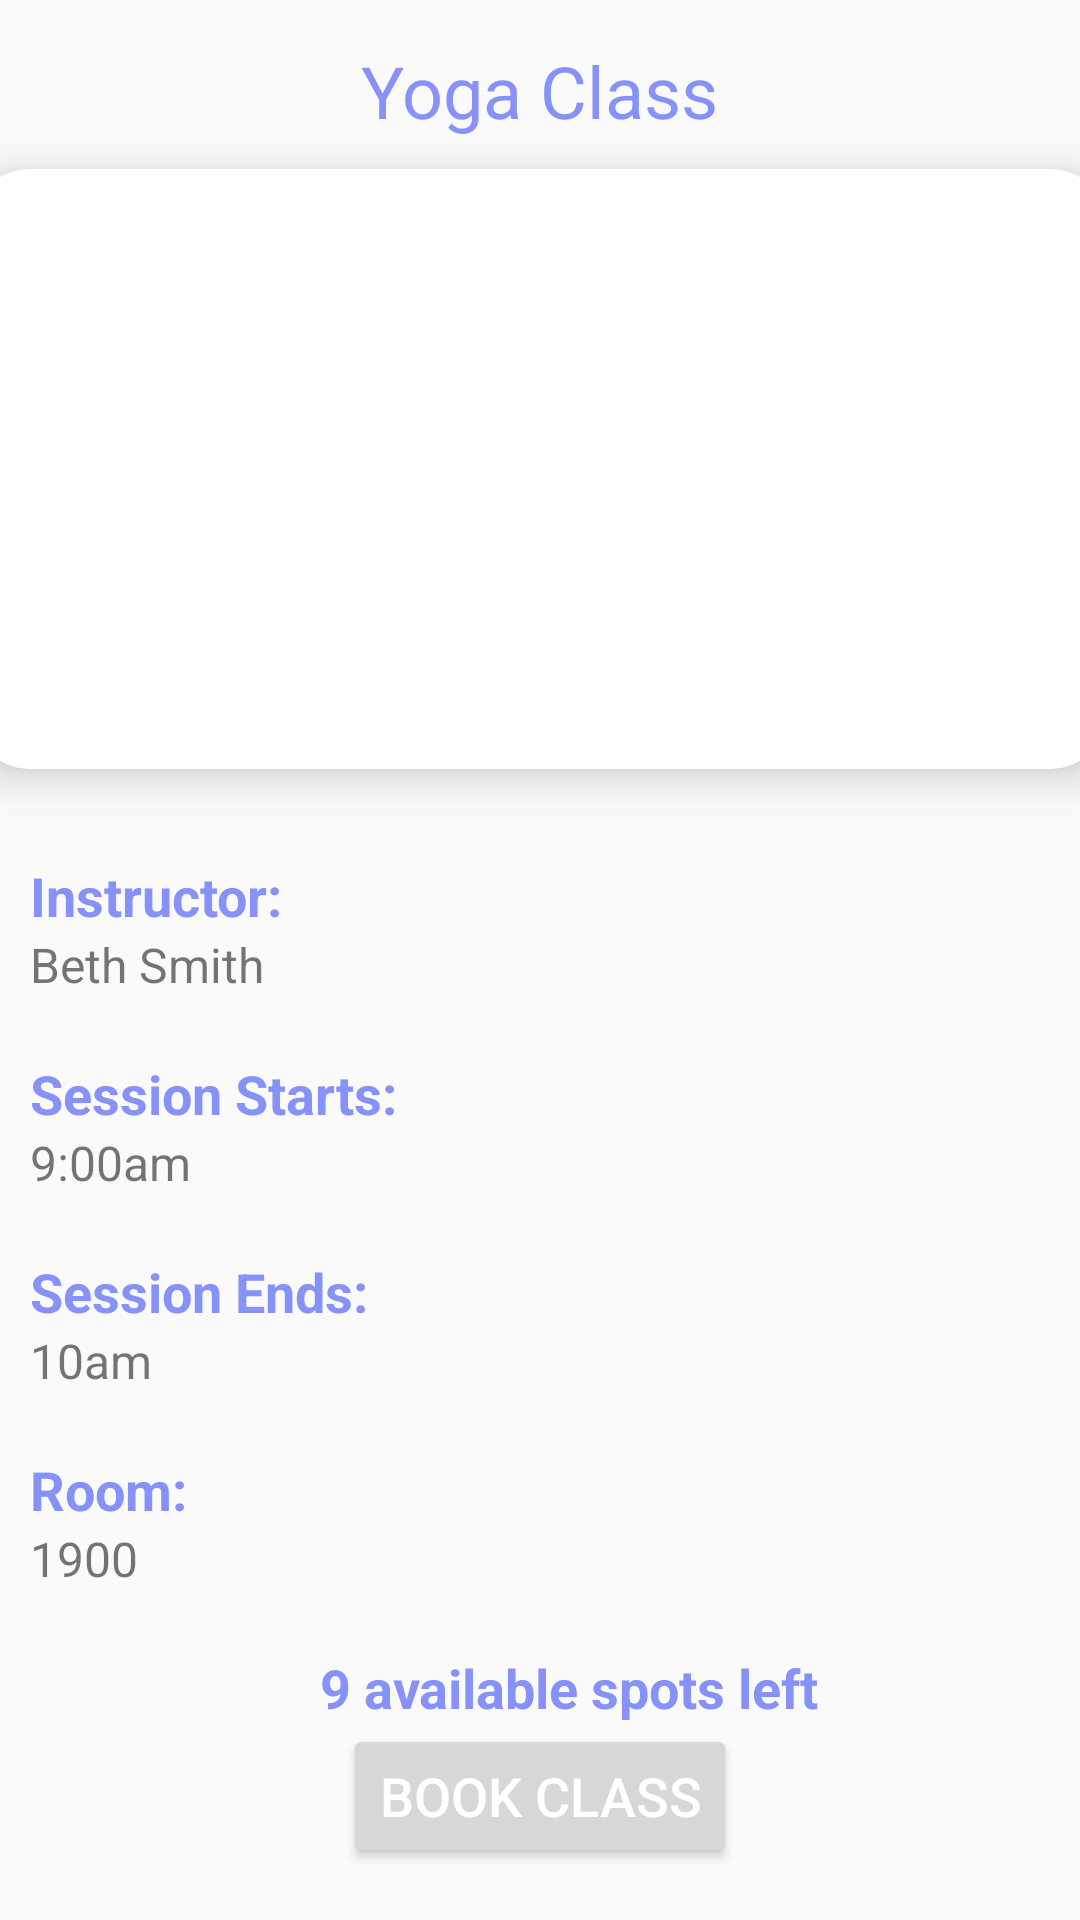

This screen was rendered from an Android layout file. Write that file and the resources it references.
<!-- AndroidManifest.xml: application theme Theme.AppCompat.Light.NoActionBar -->
<!-- res/layout/activity_yoga.xml -->
<?xml version="1.0" encoding="utf-8"?>
<LinearLayout xmlns:android="http://schemas.android.com/apk/res/android"
    xmlns:app="http://schemas.android.com/apk/res-auto"
    xmlns:tools="http://schemas.android.com/tools"
    android:layout_width="match_parent"
    android:layout_height="match_parent"
    android:orientation="vertical"
    android:background="@drawable/white_background"
    tools:context=".Yoga">


    <TextView
        android:layout_width="wrap_content"
        android:layout_height="wrap_content"
        android:id="@+id/detailName"
        android:layout_marginTop="14dp"
        android:text="Yoga Class"
        android:textSize="24sp"
        android:textColor="@color/lavender"
        android:layout_gravity="center"/>
    <androidx.cardview.widget.CardView
        android:layout_width="380dp"
        android:layout_height="200dp"
        android:id="@+id/cardImage"
        android:layout_marginTop="10dp"
        android:layout_gravity="center"
        app:cardCornerRadius="20dp"
        app:cardElevation="8dp">

        <ImageView
            android:id="@+id/detailImage"
            android:layout_width="380dp"
            android:layout_height="200dp"
            android:layout_gravity="center"
            android:layout_marginTop="10dp"
            android:scaleType="centerCrop"
            android:src="@drawable/yogaperson" />
    </androidx.cardview.widget.CardView>
    <TextView
        android:layout_width="wrap_content"
        android:layout_height="wrap_content"
        android:text="Instructor:"
        android:textColor="@color/lavender"
        android:textStyle="bold"
        android:layout_marginStart="10dp"
        android:layout_marginTop="30dp"
        android:textSize="18sp"/>
    <TextView
        android:layout_width="match_parent"
        android:layout_height="wrap_content"
        android:text="Beth Smith"
        android:layout_marginStart="10dp"
        android:textSize="16sp"
        android:id="@+id/detailTime"/>

    <TextView
        android:layout_width="wrap_content"
        android:layout_height="wrap_content"
        android:layout_marginStart="10dp"
        android:layout_marginTop="20dp"
        android:text="Session Starts:"
        android:textColor="@color/lavender"
        android:textSize="18sp"
        android:textStyle="bold" />

    <TextView
        android:layout_width="match_parent"
        android:layout_height="wrap_content"
        android:text="9:00am"
        android:layout_marginStart="10dp"
        android:textSize="16sp"
        android:id="@+id/detailIngredients"/>
    <TextView
        android:layout_width="wrap_content"
        android:layout_height="wrap_content"
        android:text="Session Ends:"
        android:textColor="@color/lavender"
        android:textStyle="bold"
        android:layout_marginStart="10dp"
        android:layout_marginTop="20dp"
        android:textSize="18sp"/>
    <TextView
        android:layout_width="match_parent"
        android:layout_height="wrap_content"
        android:text="10am"
        android:layout_marginStart="10dp"
        android:textSize="16sp"
        android:id="@+id/detailDesc"/>
    <TextView
        android:layout_width="wrap_content"
        android:layout_height="wrap_content"
        android:text="Room:"
        android:textColor="@color/lavender"
        android:textStyle="bold"
        android:layout_marginStart="10dp"
        android:layout_marginTop="20dp"
        android:textSize="18sp"/>
    <TextView
        android:layout_width="match_parent"
        android:layout_height="wrap_content"
        android:text="1900"
        android:layout_marginStart="10dp"
        android:textSize="16sp"
        android:id="@+id/room"/>

    <TextView
        android:layout_width="wrap_content"
        android:layout_height="wrap_content"
        android:layout_gravity="center"
        android:layout_marginStart="10dp"
        android:layout_marginTop="20dp"
        android:text="9 available spots left"
        android:textColor="@color/lavender"
        android:textSize="18sp"
        android:textStyle="bold" />

    <Button
        android:id="@+id/yogabutton"
        android:layout_width="wrap_content"
        android:layout_height="wrap_content"
        android:text="BOOK CLASS"
        android:textSize="18dp"
        app:cornerRadius = "20dp"
        android:textColor="@color/white"
        android:layout_gravity="center"/>


</LinearLayout>
<!-- resources referenced by this layout -->
<resources>
  <color name="lavender">#8692f7</color>
  <color name="white">#FFFFFFFF</color>
</resources>
